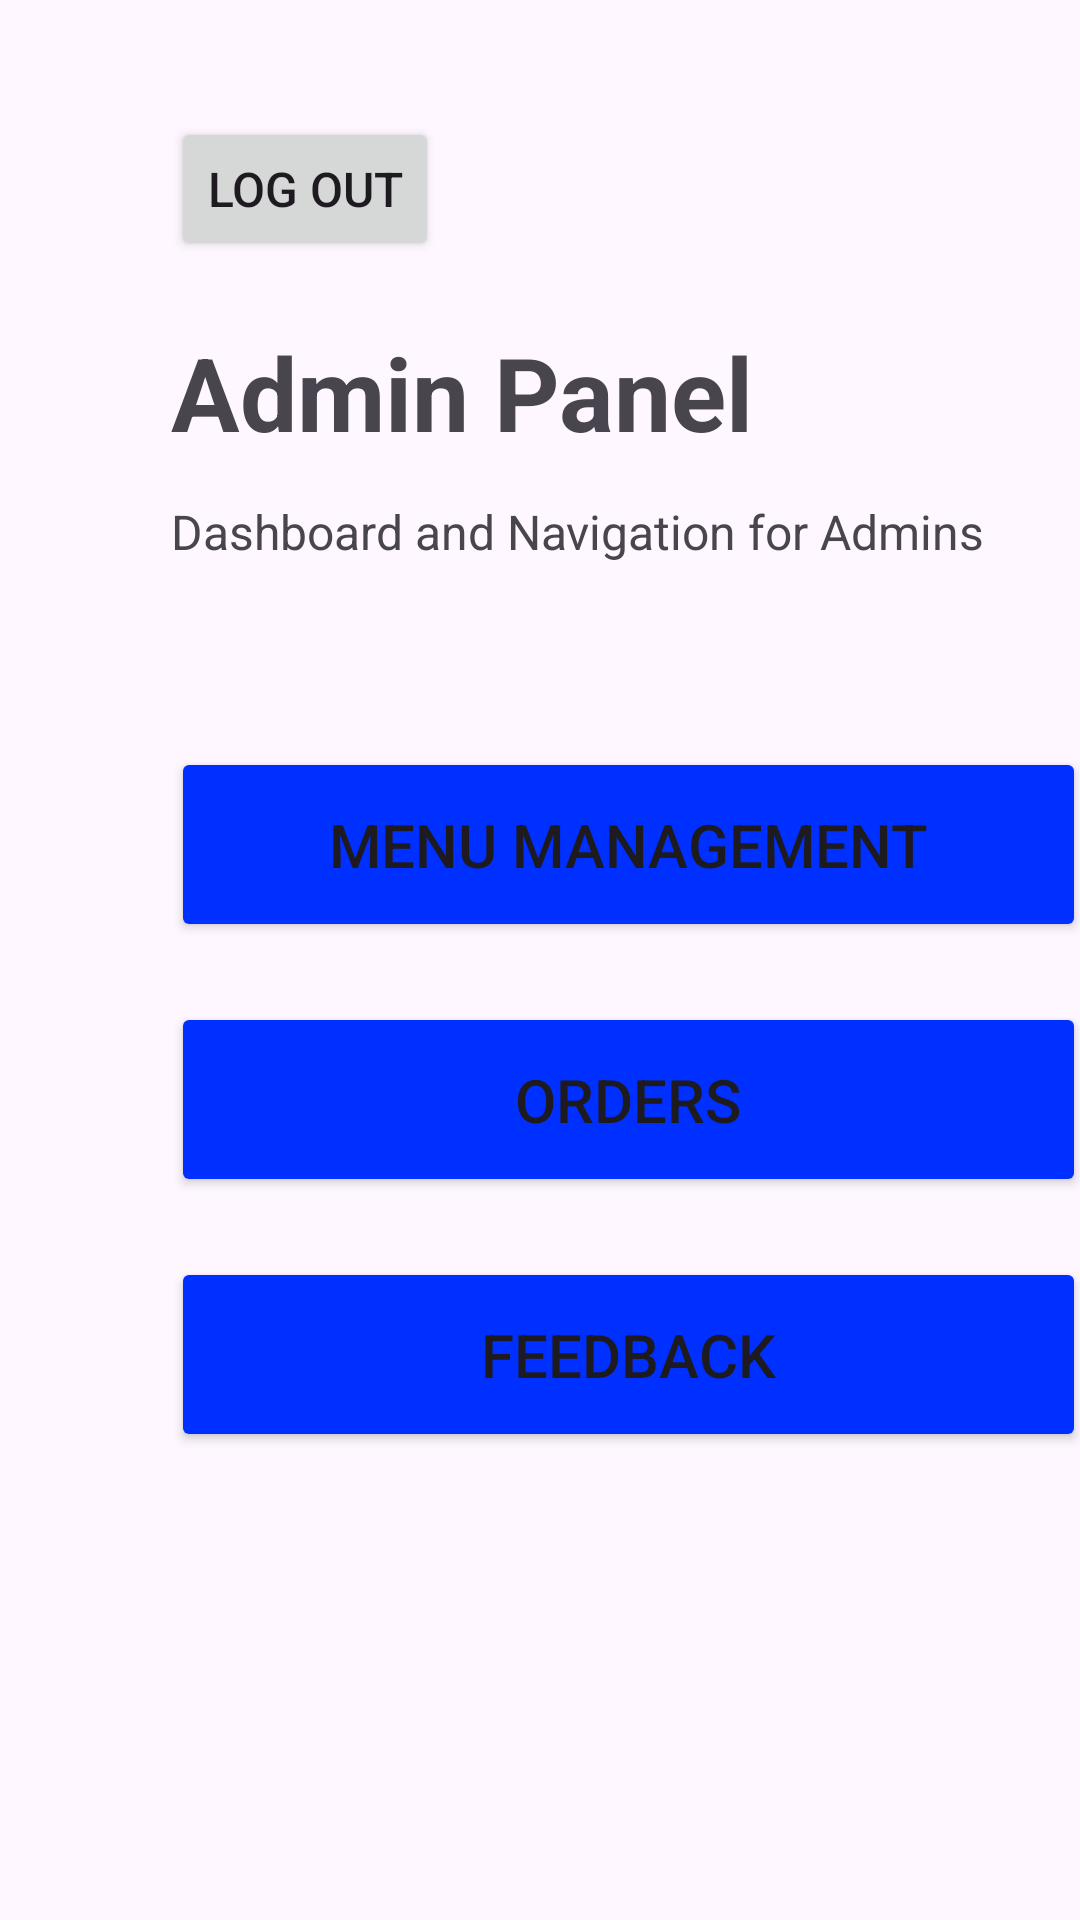

Android layout source for this screen:
<!-- AndroidManifest.xml: application theme Theme.CoffeeShopApp -->
<!-- res/layout/activity_admin_panel.xml -->
<?xml version="1.0" encoding="utf-8"?>
<androidx.constraintlayout.widget.ConstraintLayout xmlns:android="http://schemas.android.com/apk/res/android"
    xmlns:app="http://schemas.android.com/apk/res-auto"
    xmlns:tools="http://schemas.android.com/tools"
    android:layout_width="match_parent"
    android:layout_height="match_parent"
    tools:context=".view.admin.AdminPanel">

    <TextView
        android:id="@+id/textViewAPanel"
        android:layout_width="wrap_content"
        android:layout_height="wrap_content"
        android:layout_marginStart="57dp"
        android:layout_marginTop="21dp"
        android:text="Admin Panel"
        android:textSize="34sp"
        android:textStyle="bold"
        app:layout_constraintStart_toStartOf="parent"
        app:layout_constraintTop_toBottomOf="@+id/buttonLogOut" />

    <TextView
        android:id="@+id/textViewADSubtext"
        android:layout_width="wrap_content"
        android:layout_height="wrap_content"
        android:layout_marginStart="57dp"
        android:layout_marginTop="13dp"
        android:text="Dashboard and Navigation for Admins"
        android:textSize="16sp"
        app:layout_constraintStart_toStartOf="parent"
        app:layout_constraintTop_toBottomOf="@+id/textViewAPanel" />

    <Button
        android:id="@+id/buttonMenuM"
        android:layout_width="305dp"
        android:layout_height="65dp"
        android:layout_marginStart="57dp"
        android:layout_marginTop="61dp"
        android:backgroundTint="#0030FF"
        android:text="Menu Management"
        android:textSize="20sp"
        app:layout_constraintStart_toStartOf="parent"
        app:layout_constraintTop_toBottomOf="@+id/textViewADSubtext" />

    <Button
        android:id="@+id/buttonOrders"
        android:layout_width="305dp"
        android:layout_height="65dp"
        android:layout_marginStart="57dp"
        android:layout_marginTop="20dp"
        android:backgroundTint="#0030FF"
        android:text="Orders"
        android:textSize="20sp"
        app:layout_constraintStart_toStartOf="parent"
        app:layout_constraintTop_toBottomOf="@+id/buttonMenuM" />

    <Button
        android:id="@+id/buttonFeedback"
        android:layout_width="305dp"
        android:layout_height="65dp"
        android:layout_marginStart="57dp"
        android:layout_marginTop="20dp"
        android:backgroundTint="#0030FF"
        android:text="Feedback"
        android:textSize="20sp"
        app:layout_constraintStart_toStartOf="parent"
        app:layout_constraintTop_toBottomOf="@+id/buttonOrders" />

    <Button
        android:id="@+id/buttonLogOut"
        android:layout_width="wrap_content"
        android:layout_height="wrap_content"
        android:layout_marginStart="57dp"
        android:layout_marginTop="39dp"
        android:text="Log Out"
        android:textSize="16sp"
        app:layout_constraintStart_toStartOf="parent"
        app:layout_constraintTop_toTopOf="parent" />

</androidx.constraintlayout.widget.ConstraintLayout>
<!-- resources referenced by this layout -->
<resources>
  <style name="Theme.CoffeeShopApp" parent="Base.Theme.CoffeeShopApp" />
  <style name="Base.Theme.CoffeeShopApp" parent="Theme.Material3.DayNight.NoActionBar">
          
          
      </style>
</resources>
